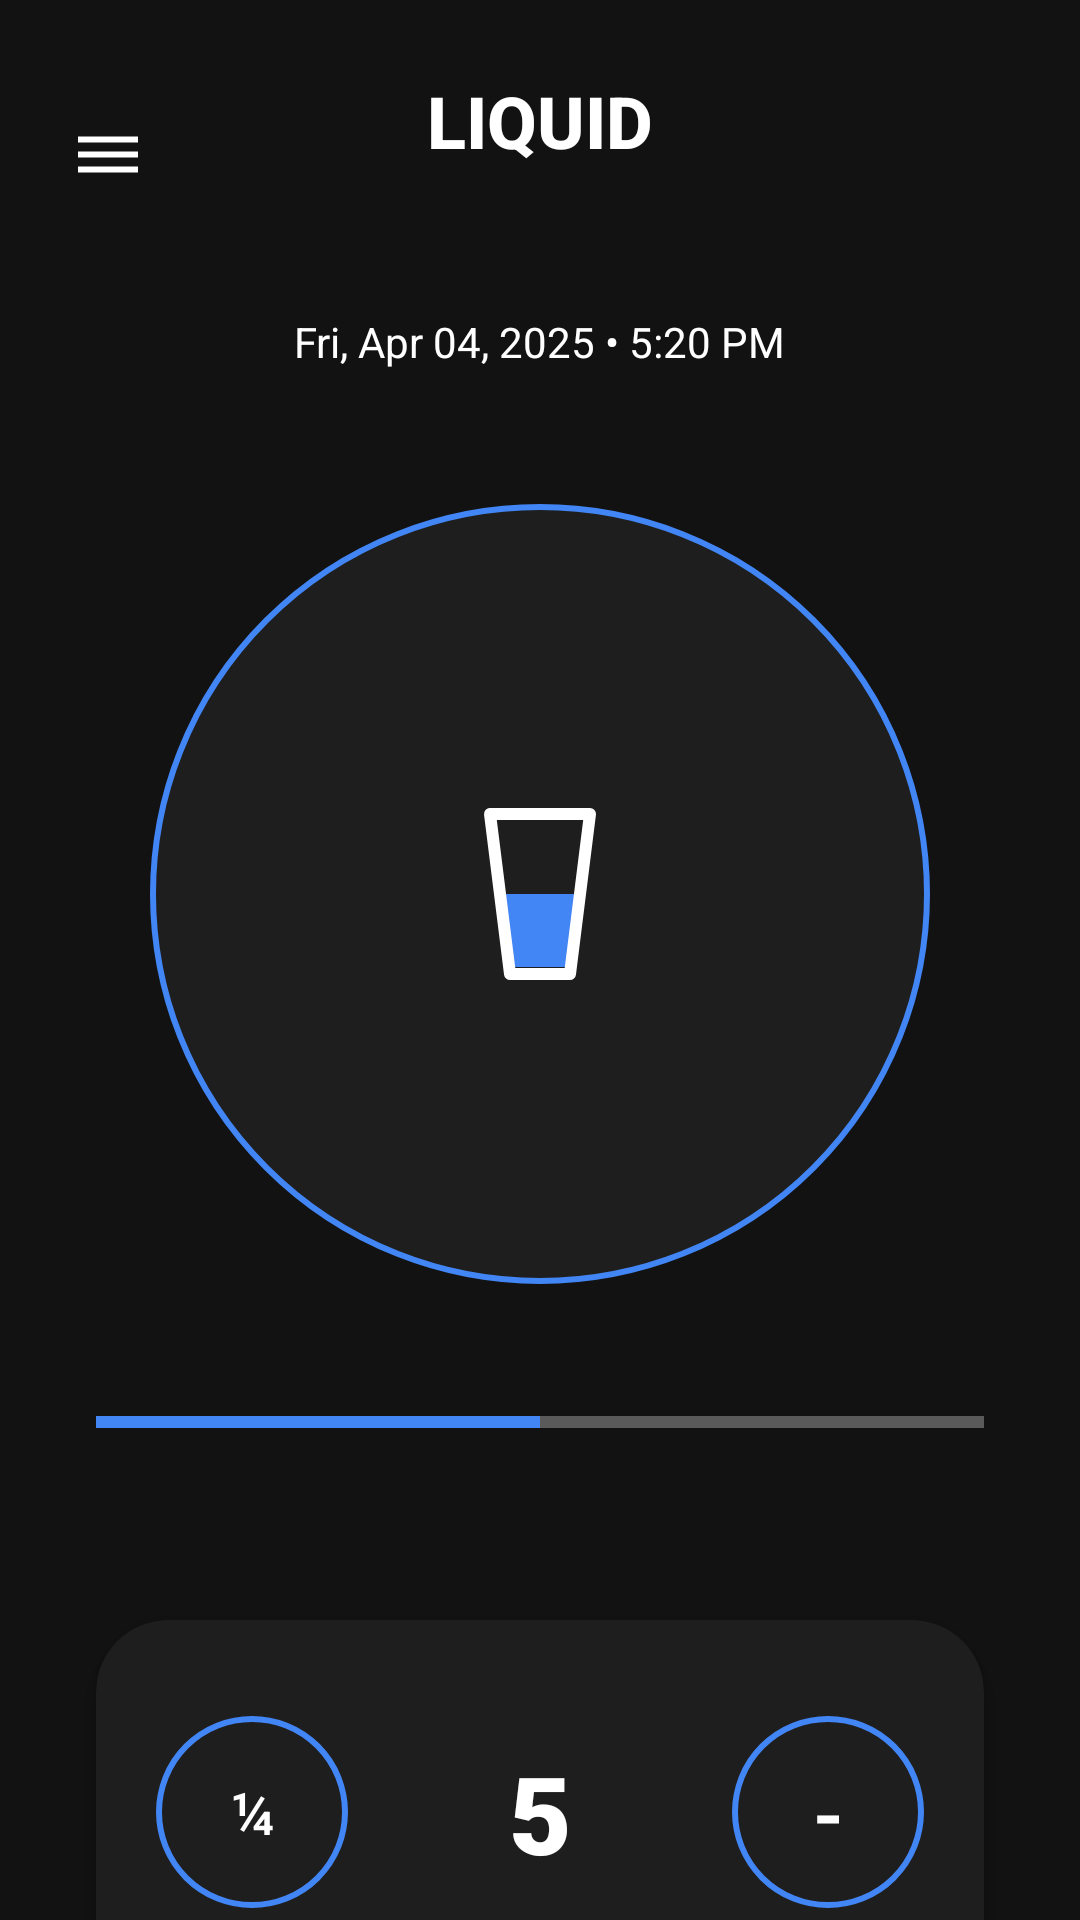

Reconstruct the res/layout file that produces this screen, plus the resources it refers to.
<!-- AndroidManifest.xml: activity theme AppTheme -->
<!-- res/layout/activity_main.xml -->
<?xml version="1.0" encoding="utf-8"?>
<androidx.constraintlayout.widget.ConstraintLayout xmlns:android="http://schemas.android.com/apk/res/android"
    xmlns:app="http://schemas.android.com/apk/res-auto"
    xmlns:tools="http://schemas.android.com/tools"
    android:id="@+id/mainLayout"
    android:layout_width="match_parent"
    android:layout_height="match_parent"
    android:background="@color/backgroundDark">

    <TextView
        android:id="@+id/appTitle"
        android:layout_width="wrap_content"
        android:layout_height="wrap_content"
        android:layout_marginTop="24dp"
        android:fontFamily="sans-serif-medium"
        android:text="LIQUID"
        android:textColor="@android:color/white"
        android:textSize="24sp"
        android:textStyle="bold"
        app:layout_constraintEnd_toEndOf="parent"
        app:layout_constraintStart_toStartOf="parent"
        app:layout_constraintTop_toTopOf="parent" />

    <ImageButton
        android:id="@+id/menuIcon"
        android:layout_width="40dp"
        android:layout_height="40dp"
        android:layout_marginStart="16dp"
        android:layout_marginTop="32dp"
        android:background="?attr/selectableItemBackgroundBorderless"
        android:clickable="true"
        android:focusable="true"
        android:contentDescription="Menu"
        android:src="@drawable/ic_menu"
        android:tint="@android:color/white"
        app:layout_constraintStart_toStartOf="parent"
        app:layout_constraintTop_toTopOf="parent"
        tools:ignore="UseAppTint" />

    <TextView
        android:id="@+id/dateTime"
        android:layout_width="wrap_content"
        android:layout_height="wrap_content"
        android:layout_marginTop="48dp"
        android:fontFamily="sans-serif"
        android:text="Fri, Apr 04, 2025 • 5:20 PM"
        android:textColor="@android:color/white"
        android:textSize="14sp"
        app:layout_constraintEnd_toEndOf="parent"
        app:layout_constraintStart_toStartOf="parent"
        app:layout_constraintTop_toBottomOf="@id/appTitle" />

    <androidx.constraintlayout.widget.Guideline
        android:id="@+id/guidelineTop"
        android:layout_width="match_parent"
        android:layout_height="wrap_content"
        android:orientation="horizontal"
        app:layout_constraintGuide_percent="0.25" />

    <FrameLayout
        android:id="@+id/circleContainer"
        android:layout_width="wrap_content"
        android:layout_height="wrap_content"
        android:layout_marginTop="8dp"
        android:clickable="true"
        android:focusable="true"
        app:layout_constraintEnd_toEndOf="parent"
        app:layout_constraintStart_toStartOf="parent"
        app:layout_constraintTop_toBottomOf="@id/guidelineTop">

        <ImageView
            android:id="@+id/circleBg"
            android:layout_width="260dp"
            android:layout_height="260dp"
            android:contentDescription="Water goal background"
            android:src="@drawable/circle_background" />

        <ImageView
            android:id="@+id/glassIcon"
            android:layout_width="80dp"
            android:layout_height="80dp"
            android:layout_gravity="center"
            android:contentDescription="Water glass icon"
            android:src="@drawable/ic_water_glass_colored" />
    </FrameLayout>

    <ProgressBar
        android:id="@+id/progressBar"
        style="?android:attr/progressBarStyleHorizontal"
        android:layout_width="0dp"
        android:layout_height="12dp"
        android:layout_marginHorizontal="32dp"
        android:layout_marginTop="40dp"
        android:max="100"
        android:progress="50"
        android:progressBackgroundTint="@android:color/white"
        android:progressTint="@color/accent"
        app:layout_constraintEnd_toEndOf="parent"
        app:layout_constraintStart_toStartOf="parent"
        app:layout_constraintTop_toBottomOf="@id/circleContainer" />

    <androidx.cardview.widget.CardView
        android:id="@+id/bottomContainer"
        android:layout_width="0dp"
        android:layout_height="wrap_content"
        android:layout_marginHorizontal="32dp"
        android:layout_marginTop="60dp"
        app:cardBackgroundColor="@color/containerDark"
        app:cardCornerRadius="24dp"
        app:cardElevation="4dp"
        app:layout_constraintEnd_toEndOf="parent"
        app:layout_constraintStart_toStartOf="parent"
        app:layout_constraintTop_toBottomOf="@id/progressBar">

        <androidx.constraintlayout.widget.ConstraintLayout
            android:layout_width="match_parent"
            android:layout_height="wrap_content"
            android:paddingHorizontal="20dp"
            android:paddingVertical="32dp"> 

            <Button
                android:id="@+id/btnQuarter"
                android:layout_width="64dp"
                android:layout_height="64dp"
                android:background="@drawable/circle_button_background"
                android:gravity="center"
                android:text="¼"
                android:textColor="@android:color/white"
                android:textSize="20sp"
                app:layout_constraintBottom_toBottomOf="parent"
                app:layout_constraintStart_toStartOf="parent"
                app:layout_constraintTop_toTopOf="parent" />

            <TextView
                android:id="@+id/glassCount"
                android:layout_width="wrap_content"
                android:layout_height="wrap_content"
                android:fontFamily="sans-serif-black"
                android:text="5"
                android:textColor="@android:color/white"
                android:textSize="36sp"
                android:textStyle="bold"
                app:layout_constraintBottom_toBottomOf="parent"
                app:layout_constraintEnd_toStartOf="@id/btnMinus"
                app:layout_constraintStart_toEndOf="@id/btnQuarter"
                app:layout_constraintTop_toTopOf="parent" />

            <Button
                android:id="@+id/btnMinus"
                android:layout_width="64dp"
                android:layout_height="64dp"
                android:background="@drawable/circle_button_background"
                android:gravity="center"
                android:text="-"
                android:textColor="@android:color/white"
                android:textSize="28sp"
                app:layout_constraintBottom_toBottomOf="parent"
                app:layout_constraintEnd_toEndOf="parent"
                app:layout_constraintTop_toTopOf="parent" />
        </androidx.constraintlayout.widget.ConstraintLayout>
    </androidx.cardview.widget.CardView>



    <TextView
        android:id="@+id/tipText"
        android:layout_width="wrap_content"
        android:layout_height="wrap_content"
        android:layout_marginTop="32dp"
        android:layout_marginBottom="24dp"
        android:fontFamily="sans-serif"
        android:text="Tip: Drink water regularly!"
        android:textColor="@android:color/white"
        android:textSize="14sp"
        app:layout_constraintBottom_toBottomOf="parent"
        app:layout_constraintEnd_toEndOf="parent"
        app:layout_constraintStart_toStartOf="parent"
        app:layout_constraintTop_toBottomOf="@id/bottomContainer"
        app:layout_constraintVertical_bias="0.0" />

</androidx.constraintlayout.widget.ConstraintLayout>
<!-- resources referenced by this layout -->
<resources>
  <color name="accent">#4285F4</color>
  <color name="backgroundDark">#121212</color>
  <color name="containerDark">#1E1E1E</color>
  <!-- drawable circle_background (drawable) -->
  <?xml version="1.0" encoding="utf-8"?>
  <shape xmlns:android="http://schemas.android.com/apk/res/android"
      android:shape="oval">
      <solid android:color="@color/containerDark" />
      <stroke
          android:width="2dp"
          android:color="@color/accent" />
  </shape>
  <!-- drawable circle_button_background (drawable) -->
  <?xml version="1.0" encoding="utf-8"?>
  <shape xmlns:android="http://schemas.android.com/apk/res/android"
      android:shape="oval">
      <solid android:color="@android:color/transparent" />
      <stroke
          android:width="2dp"
          android:color="@color/accent" />
      <padding
          android:left="8dp"
          android:top="8dp"
          android:right="8dp"
          android:bottom="8dp" />
  </shape>
  <!-- drawable ic_menu (drawable) -->
  <vector xmlns:android="http://schemas.android.com/apk/res/android" android:height="24dp" android:tint="#1AAFFF" android:viewportHeight="24" android:viewportWidth="24" android:width="24dp">
        
      <path android:fillColor="@android:color/white" android:pathData="M2,15.5v2h20v-2L2,15.5zM2,10.5v2h20v-2L2,10.5zM2,5.5v2h20v-2L2,5.5z"/>
      
  </vector>
  <!-- drawable ic_water_glass_colored (drawable) -->
  <?xml version="1.0" encoding="utf-8"?>
  <vector xmlns:android="http://schemas.android.com/apk/res/android"
      android:width="24dp"
      android:height="24dp"
      android:viewportWidth="24"
      android:viewportHeight="24">
      
      <path
          android:fillColor="#4285F4"
          android:pathData="M8,12L16,12L14.7,19.3L9.3,19.3L8,12Z" />
          
      
      <path
          android:fillColor="#00000000"
          android:strokeColor="#FFFFFF"
          android:strokeWidth="1.2"
          android:strokeLineCap="round"
          android:strokeLineJoin="round"
          android:pathData="M7,4L17,4L15,20L9,20L7,4Z" />
  </vector>
  <style name="AppTheme" parent="Theme.AppCompat.NoActionBar">
          <item name="colorPrimary">@color/containerDark</item>
          <item name="colorPrimaryDark">@color/backgroundDark</item>
          <item name="colorAccent">@color/accent</item>
          <item name="android:windowBackground">@color/backgroundDark</item>
          <item name="android:textColorPrimary">@android:color/white</item>
          <item name="android:textColorSecondary">@android:color/white</item>
      </style>
</resources>
